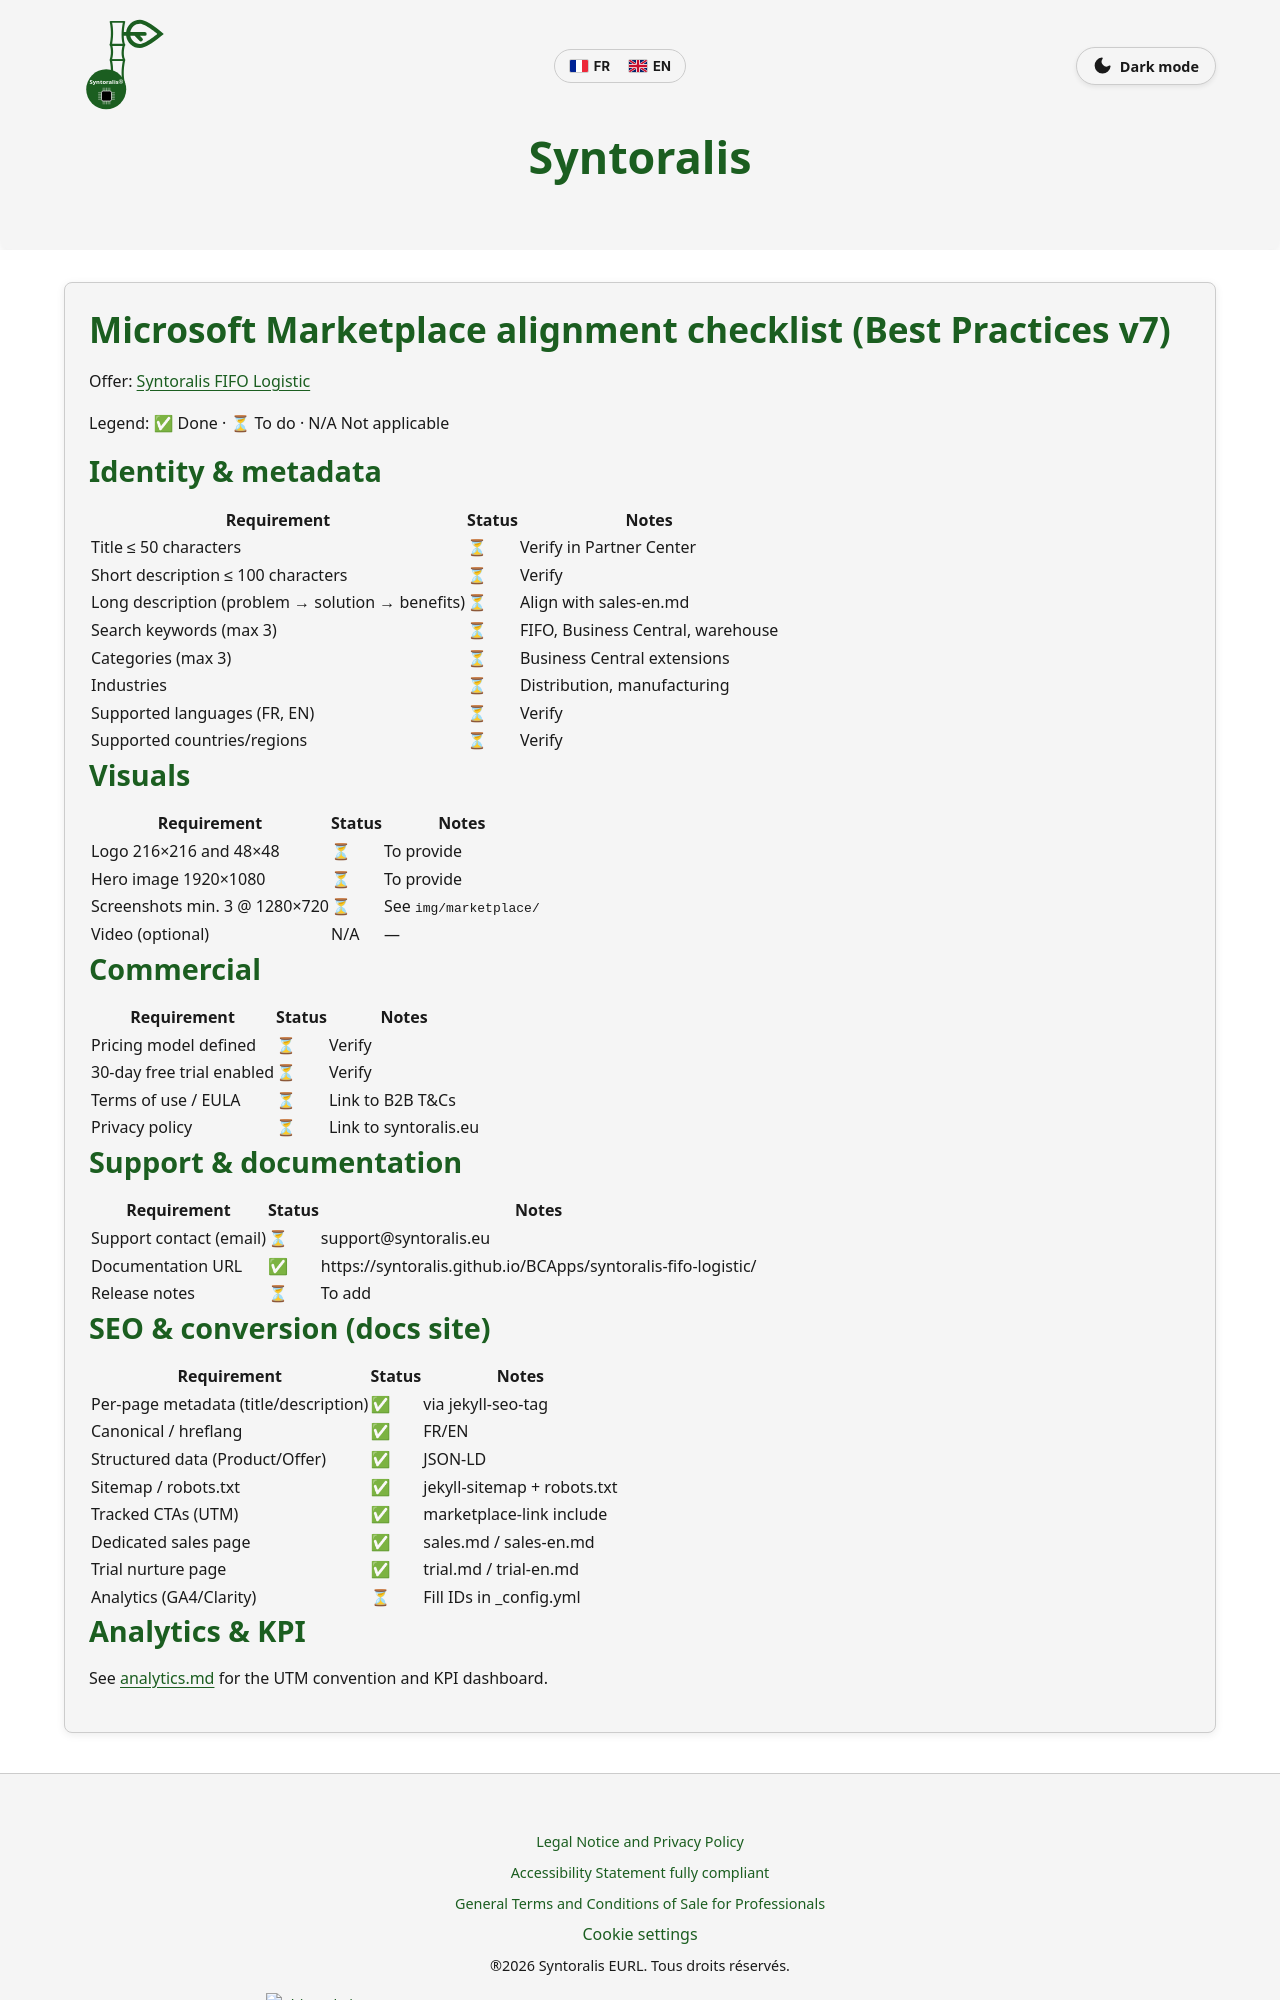

repository: Syntoralis/BCApps · page: internal/partner-center-checklist-en.html · generator: jekyll

---
layout: default
title: "Microsoft Marketplace checklist — Syntoralis FIFO Logistic"
lang: en
description: "Alignment checklist with Microsoft Marketplace Best Practices Guide v7 for the Syntoralis FIFO Logistic offer."
alt_url: /internal/partner-center-checklist.html
noindex: true
sitemap: false
---

# Microsoft Marketplace alignment checklist (Best Practices v7)

Offer: [Syntoralis FIFO Logistic]({{ site.marketplace_url }})

Legend: ✅ Done · ⏳ To do · N/A Not applicable

## Identity & metadata

| Requirement | Status | Notes |
|---|---|---|
| Title ≤ 50 characters | ⏳ | Verify in Partner Center |
| Short description ≤ 100 characters | ⏳ | Verify |
| Long description (problem → solution → benefits) | ⏳ | Align with sales-en.md |
| Search keywords (max 3) | ⏳ | FIFO, Business Central, warehouse |
| Categories (max 3) | ⏳ | Business Central extensions |
| Industries | ⏳ | Distribution, manufacturing |
| Supported languages (FR, EN) | ⏳ | Verify |
| Supported countries/regions | ⏳ | Verify |

## Visuals

| Requirement | Status | Notes |
|---|---|---|
| Logo 216×216 and 48×48 | ⏳ | To provide |
| Hero image 1920×1080 | ⏳ | To provide |
| Screenshots min. 3 @ 1280×720 | ⏳ | See `img/marketplace/` |
| Video (optional) | N/A | — |

## Commercial

| Requirement | Status | Notes |
|---|---|---|
| Pricing model defined | ⏳ | Verify |
| 30-day free trial enabled | ⏳ | Verify |
| Terms of use / EULA | ⏳ | Link to B2B T&Cs |
| Privacy policy | ⏳ | Link to syntoralis.eu |

## Support & documentation

| Requirement | Status | Notes |
|---|---|---|
| Support contact (email) | ⏳ | support@syntoralis.eu |
| Documentation URL | ✅ | https://syntoralis.github.io/BCApps/syntoralis-fifo-logistic/ |
| Release notes | ⏳ | To add |
